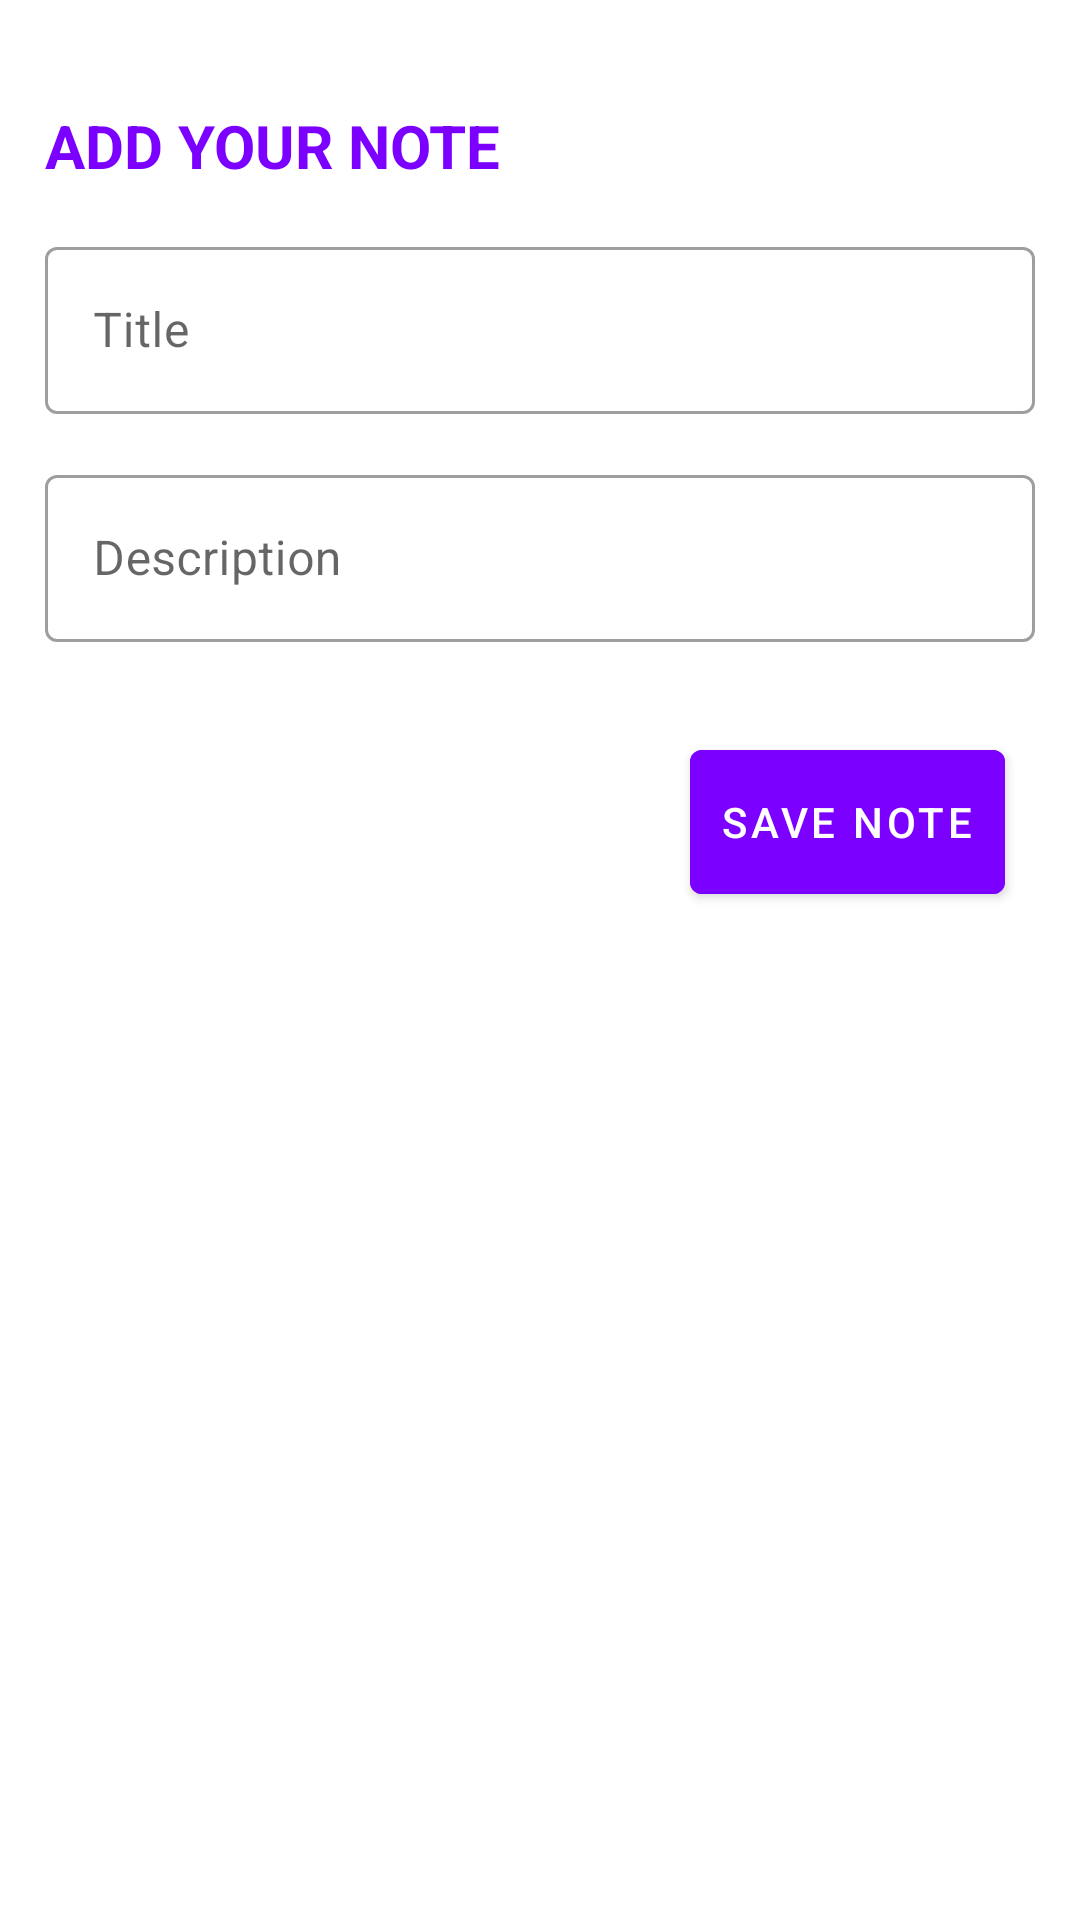

Here is an Android app screen rendered from its layout file. Give the layout XML and the strings, colors and styles it references.
<!-- AndroidManifest.xml: application theme Theme.MyTheme -->
<!-- res/layout/addnote_bottomsheet.xml -->
<?xml version="1.0" encoding="utf-8"?>
<FrameLayout
    xmlns:android="http://schemas.android.com/apk/res/android"
    android:layout_width="match_parent"
    android:layout_height="wrap_content"
    xmlns:app="http://schemas.android.com/apk/res-auto"
    android:padding="15dp"
    android:background="@drawable/dialog_round">

    <RelativeLayout
        android:layout_marginTop="20dp"
        android:layout_width="match_parent"
        android:layout_height="match_parent">

        <TextView
            android:id="@+id/sample"
            android:layout_width="wrap_content"
            android:layout_height="wrap_content"
            android:text="ADD YOUR NOTE"
            android:textColor="@color/Orange"
            android:textSize="20sp"
            android:textStyle="bold" />

        <com.google.android.material.textfield.TextInputLayout
            android:id="@+id/layoutText"
            style="@style/Widget.MaterialComponents.TextInputLayout.OutlinedBox"
            android:layout_width="380dp"
            android:layout_height="wrap_content"
            android:hint="Title"
            android:layout_centerHorizontal="true"
            android:layout_below="@+id/sample"
            app:counterTextColor="@color/black"
            app:hintTextColor="@color/black"
            android:layout_marginTop="15dp">

            <com.google.android.material.textfield.TextInputEditText
                android:id="@+id/et_title"
                android:layout_width="match_parent"
                android:layout_height="wrap_content" />
        </com.google.android.material.textfield.TextInputLayout>

        <com.google.android.material.textfield.TextInputLayout
            android:id="@+id/layoutdesc"
            style="@style/Widget.MaterialComponents.TextInputLayout.OutlinedBox"
            android:layout_width="380dp"
            android:layout_height="wrap_content"
            android:hint="Description"
            app:counterTextColor="@color/black"
            app:hintTextColor="@color/black"
            android:layout_marginTop="15dp"
            android:layout_centerHorizontal="true"
            android:layout_below="@+id/layoutText">

            <com.google.android.material.textfield.TextInputEditText
                android:id="@+id/et_desc"
                android:layout_width="match_parent"
                android:layout_height="wrap_content" />
        </com.google.android.material.textfield.TextInputLayout>

        <com.google.android.material.button.MaterialButton
            android:id="@+id/btn_save"
            android:layout_width="wrap_content"
            android:layout_height="60dp"
            android:layout_below="@id/layoutdesc"
            android:layout_alignParentEnd="true"
            android:layout_marginTop="30dp"
            android:layout_marginEnd="10dp"
            android:textColor="@color/white"
            android:backgroundTint="@color/Orange"
            android:padding="10dp"
            android:text="SAVE NOTE" />

    </RelativeLayout>

</FrameLayout>
<!-- resources referenced by this layout -->
<resources>
  <color name="Orange">#7C00FF</color>
  <color name="black">#FF000000</color>
  <color name="white">#FFFFFFFF</color>
  <!-- drawable dialog_round (drawable) -->
  <?xml version="1.0" encoding="utf-8"?>
  <shape xmlns:android="http://schemas.android.com/apk/res/android"
  android:shape="rectangle">
      <solid android:color="@color/white"/>
      <corners android:topLeftRadius="20dp"
          android:topRightRadius="20dp" />
  
  </shape>
  <style name="Theme.MyTheme" parent="Theme.MaterialComponents.DayNight.DarkActionBar">
          
          <item name="colorPrimary">@color/Orange</item>
          <item name="colorPrimaryDark">@color/black</item>
          <item name="colorAccent">@color/Yellow</item>
      </style>
  <color name="Yellow">#F9FA9B</color>
</resources>
